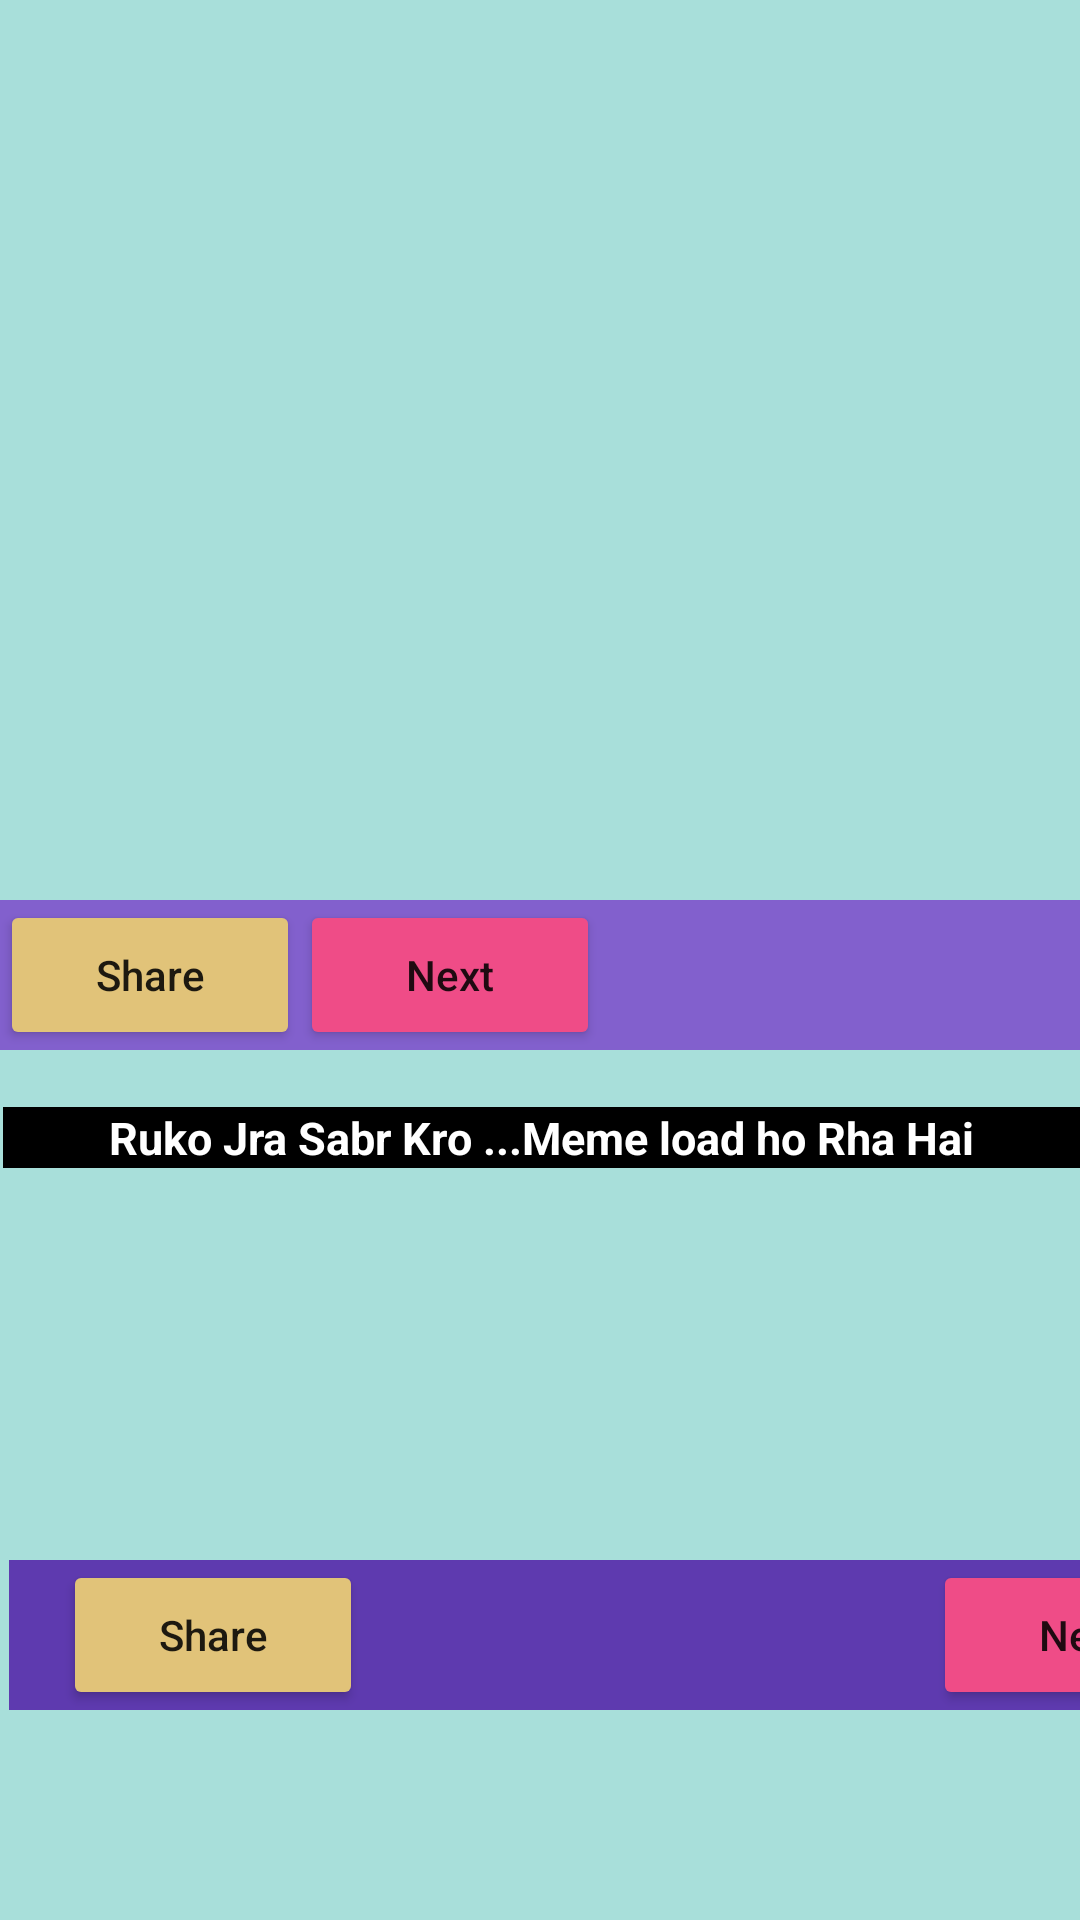

Reconstruct the res/layout file that produces this screen, plus the resources it refers to.
<!-- AndroidManifest.xml: application theme Theme.MemesSharingApp -->
<!-- res/layout/activity_main.xml -->
<?xml version="1.0" encoding="utf-8"?>
<RelativeLayout xmlns:android="http://schemas.android.com/apk/res/android"
    xmlns:tools="http://schemas.android.com/tools"
    android:layout_width="match_parent"
    android:layout_height="match_parent"
    android:background="#A8DFDA"
    tools:context=".MainActivity">

    <RelativeLayout
        android:layout_width="match_parent"
        android:layout_height="wrap_content">

        <ImageView
            android:id="@+id/imageView"
            android:layout_width="420dp"
            android:layout_height="250dp"
            android:layout_alignParentTop="true"
            android:layout_alignParentEnd="true"
            android:layout_centerHorizontal="true"
            android:layout_marginTop="10dp"
            android:contentDescription="@string/todo"
            android:scaleType="fitXY"
            tools:ignore="ContentDescription"
            tools:srcCompat="@tools:sample/avatars" />

        <ProgressBar
            android:id="@+id/progressbar"
            android:layout_width="wrap_content"
            android:layout_height="wrap_content"
            android:layout_alignStart="@id/imageView"
            android:layout_alignEnd="@+id/imageView"
            android:layout_alignBottom="@+id/imageView"
            android:layout_alignParentTop="true"
            android:layout_marginStart="169dp"
            android:layout_marginTop="107dp"
            android:layout_marginEnd="163dp"
            android:layout_marginBottom="95dp"
            android:foregroundGravity="center|right" />

        <LinearLayout
            android:layout_width="match_parent"
            android:layout_height="wrap_content"
            android:layout_marginTop="300dp"
            android:background="#8260CD"
            android:orientation="horizontal">

            <Button
                android:id="@+id/button"
                android:layout_width="100dp"
                android:layout_height="50dp"
                android:backgroundTint="#E1C379"
                android:onClick="shareMeme"
                android:text="@string/share"
                android:textAllCaps="false"
                tools:ignore="UsingOnClickInXml" />

            <Button
                android:id="@+id/button2"
                android:layout_width="100dp"
                android:layout_height="50dp"
                android:backgroundTint="#EF4C87"
                android:onClick="nextMeme"
                android:text="@string/next"
                android:textAllCaps="false"
                tools:ignore="UsingOnClickInXml" />


        </LinearLayout>

    </RelativeLayout>

    <TextView
        android:layout_width="match_parent"
        android:layout_height="wrap_content"
        android:layout_alignParentStart="true"
        android:layout_alignParentTop="true"
        android:layout_centerVertical="true"
        android:layout_marginStart="1dp"
        android:layout_marginTop="369dp"
        android:background="@color/black"
        android:text="Ruko Jra Sabr Kro ...Meme load ho Rha Hai"
        android:textAlignment="center"
        android:textColor="@color/white"
        android:textSize="15dp"
        android:textStyle="bold" />

    <RelativeLayout
        android:layout_width="match_parent"
        android:layout_height="wrap_content"
        android:layout_alignParentStart="true"
        android:layout_alignParentBottom="true"
        android:layout_centerHorizontal="true"
        android:layout_marginStart="3dp">

        <ImageView
            android:id="@+id/imageView_two"
            android:layout_width="420dp"
            android:layout_height="250dp"
            android:layout_alignParentTop="true"
            android:layout_alignParentEnd="true"
            android:layout_centerHorizontal="true"
            android:layout_marginBottom="170dp"
            android:contentDescription="@string/todo"
            android:scaleType="fitXY"
            tools:ignore="ContentDescription"
            tools:srcCompat="@tools:sample/avatars" />

        <ProgressBar
            android:id="@+id/progressbar_two"
            android:layout_width="77dp"
            android:layout_height="55dp"
            android:layout_alignStart="@id/imageView_two"
            android:layout_alignEnd="@+id/imageView_two"
            android:layout_alignBottom="@+id/imageView_two"
            android:layout_alignParentTop="true"
            android:layout_marginStart="169dp"
            android:layout_marginTop="107dp"
            android:layout_marginEnd="163dp"
            android:layout_marginBottom="95dp"
            android:foregroundGravity="center|right" />

        <LinearLayout
            android:layout_width="match_parent"
            android:layout_height="wrap_content"
            android:layout_marginTop="300dp"
            android:background="#5E3AAF"
            android:orientation="horizontal">

            <Button
                android:id="@+id/button_two"
                android:layout_width="100dp"
                android:layout_height="50dp"
                android:layout_marginStart="18dp"
                android:backgroundTint="#E1C379"
                android:onClick="shareMemeTwo"
                android:text="@string/share"
                android:textAllCaps="false"
                tools:ignore="UsingOnClickInXml" />

            <Button
                android:id="@+id/button2_two"
                android:layout_width="100dp"
                android:layout_height="50dp"
                android:layout_marginLeft="190dp"
                android:backgroundTint="#EF4C87"
                android:onClick="nextMemeTwo"
                android:text="@string/next"
                android:textAllCaps="false"
                tools:ignore="UsingOnClickInXml" />


        </LinearLayout>


    </RelativeLayout>


</RelativeLayout>
<!-- resources referenced by this layout -->
<resources>
  <string name="next">Next</string>
  <string name="share">Share</string>
  <string name="todo">TODO</string>
  <style name="Theme.MemesSharingApp" parent="Theme.MaterialComponents.DayNight.DarkActionBar">
          
          <item name="colorPrimary">@color/purple_500</item>
          <item name="colorPrimaryVariant">@color/purple_700</item>
          <item name="colorOnPrimary">@color/white</item>
          
          <item name="colorSecondary">@color/teal_200</item>
          <item name="colorSecondaryVariant">@color/teal_700</item>
          <item name="colorOnSecondary">@color/black</item>
          
          <item name="android:statusBarColor">?attr/colorPrimaryVariant</item>
          
      </style>
  <!-- not gathered from this repository: default colours our renderer supplied (Android Studio template values) -->
  <color name="purple_500">#FF6200EE</color>
  <color name="purple_700">#FF3700B3</color>
  <color name="teal_200">#FF03DAC5</color>
  <color name="teal_700">#FF018786</color>
  <color name="black">#FF000000</color>
  <color name="white">#FFFFFFFF</color>
</resources>
